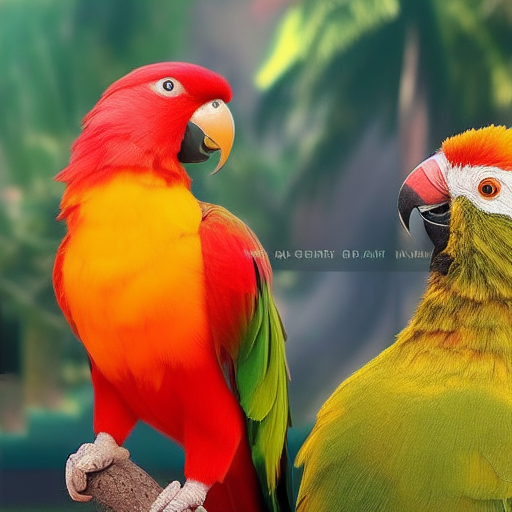
Generation parameters embedded in this image by AUTOMATIC1111 Stable Diffusion web UI or a fork of it (Forge, ...) (PNG 'parameters' text chunk):
jalan Kayu ganesh parrots action film
Negative prompt: Words, face, humans
Steps: 20, Sampler: Euler a, CFG scale: 7, Seed: 3255144528, Size: 512x512, Model hash: a9263745